Labelled photos from "pro_con_rec", an image-classification folder in Dianaaaa/bottle-caps-recognition. The possible labels are: cons, pros.

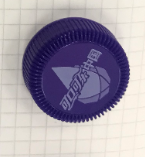
Label: pros

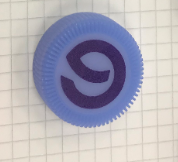
Label: pros

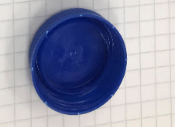
Label: cons

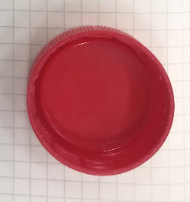
Label: cons

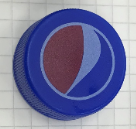
Label: pros

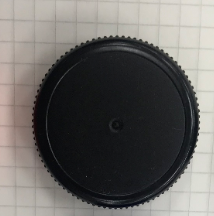
Label: pros
